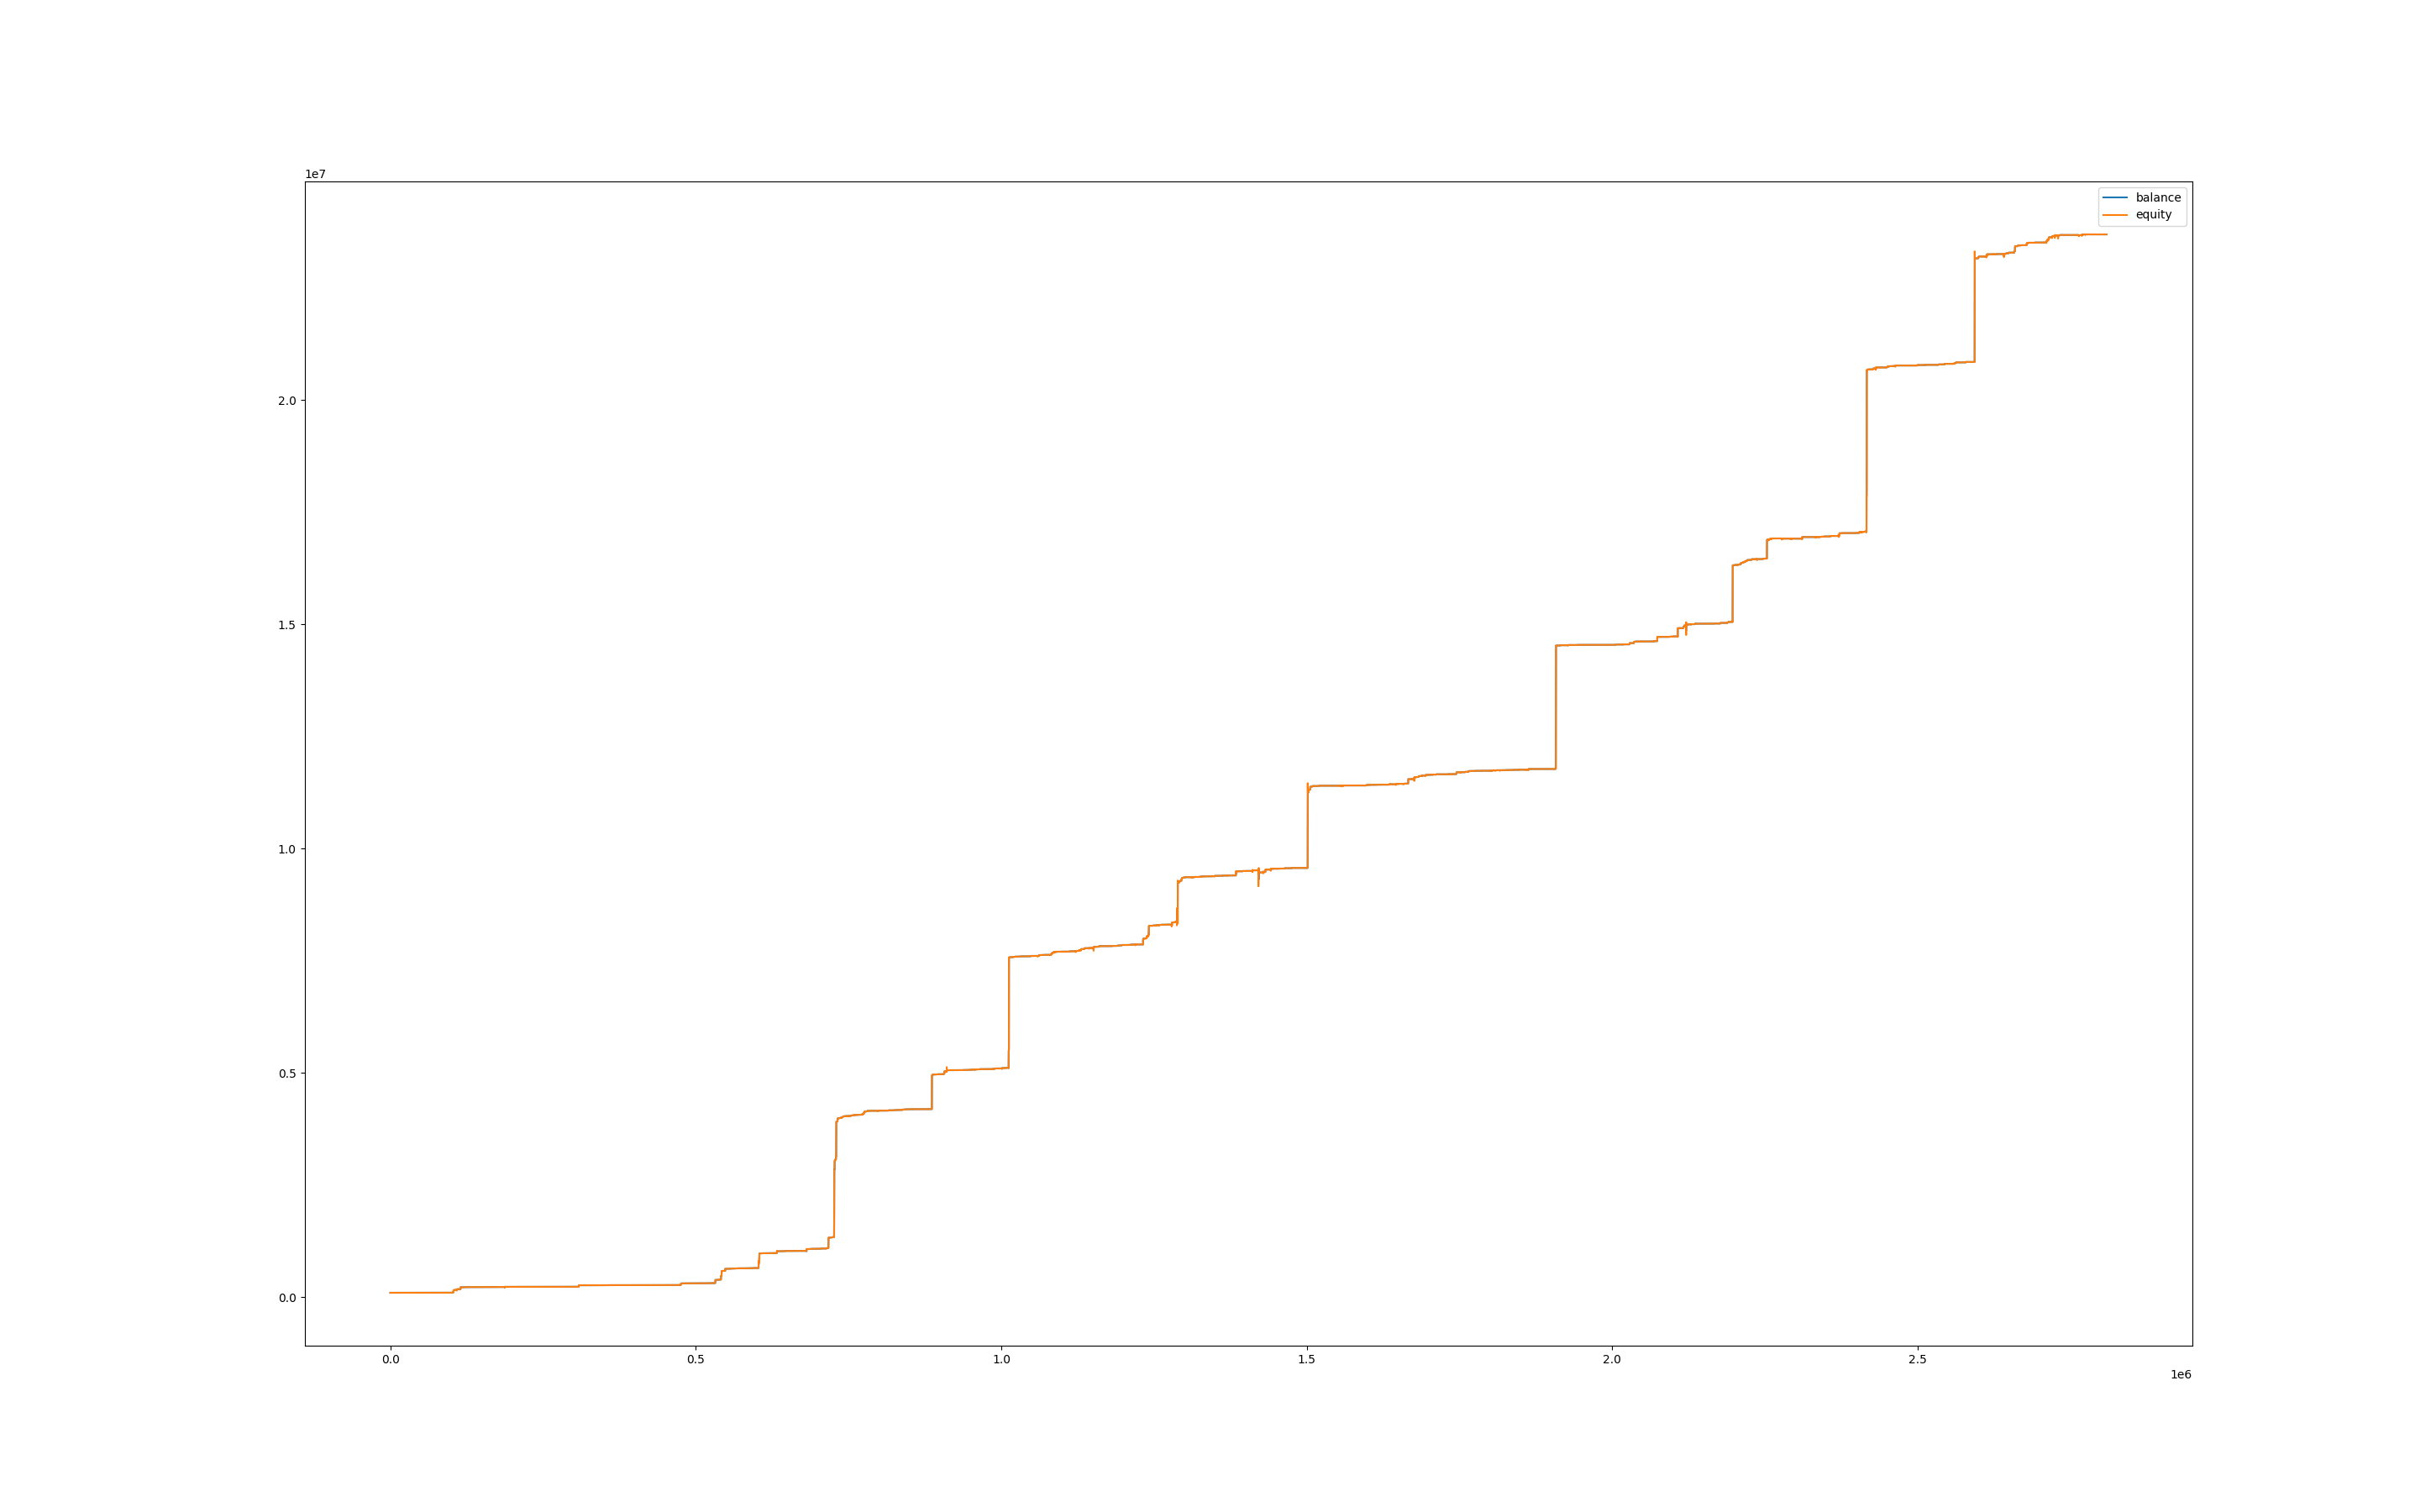

The table this chart was drawn from, first rows:
, balance, equity, balance_btc, equity_btc
0, 99994, 100000, 0.0, 0.0
60, 99994, 100000, 0.0, 0.0
120, 99994, 100000, 0.0, 0.0
180, 99994, 100000, 0.0, 0.0
240, 99994, 100000, 0.0, 0.0
300, 99994, 100000, 0.0, 0.0
360, 99994, 100000, 0.0, 0.0
420, 99994, 100000, 0.0, 0.0
480, 99994, 100000, 0.0, 0.0
540, 99994, 100000, 0.0, 0.0
600, 99994, 100000, 0.0, 0.0
660, 99994, 100000, 0.0, 0.0
720, 99994, 100000, 0.0, 0.0
780, 99994, 100000, 0.0, 0.0
840, 99994, 100000, 0.0, 0.0
900, 99994, 100000, 0.0, 0.0
960, 99994, 100000, 0.0, 0.0
1020, 99994, 100000, 0.0, 0.0
1080, 99994, 100000, 0.0, 0.0
1140, 99994, 100000, 0.0, 0.0
1200, 99994, 100000, 0.0, 0.0
1260, 99994, 100000, 0.0, 0.0
1320, 99994, 100000, 0.0, 0.0
1380, 99994, 100000, 0.0, 0.0
1440, 99994, 100000, 0.0, 0.0
1500, 99994, 100000, 0.0, 0.0
1560, 99994, 100000, 0.0, 0.0
1620, 99994, 100000, 0.0, 0.0
1680, 99994, 100000, 0.0, 0.0
1740, 99994, 100000, 0.0, 0.0
1800, 99994, 100000, 0.0, 0.0
1860, 99994, 100000, 0.0, 0.0
1920, 99994, 100000, 0.0, 0.0
1980, 99994, 100000, 0.0, 0.0
2040, 99994, 100000, 0.0, 0.0
2100, 99994, 100000, 0.0, 0.0
2160, 99994, 100000, 0.0, 0.0
2220, 99994, 100000, 0.0, 0.0
2280, 99994, 100000, 0.0, 0.0
2340, 99994, 100000, 0.0, 0.0
2400, 99994, 100000, 0.0, 0.0
2460, 99994, 100000, 0.0, 0.0
2520, 99994, 99980, 0.0, -13.85
2580, 99994, 99992, 0.0, -2.34
2640, 99994, 99996, 0.0, 1.529
2700, 99994, 99979, 0.0, -15.65
2760, 99994, 99991, 0.0, -3.053
2820, 99994, 99990, 0.0, -4.048
2880, 99994, 99985, 0.0, -8.947
2940, 99994, 99972, 0.0, -22.71
3000, 99994, 99938, 0.0, -56.06
3060, 99994, 99977, 0.0, -17.15
3120, 100016, 99978, 0.0, -16.74
3180, 100016, 100016, 0.0, 0.0
3240, 100016, 100016, 0.0, 0.0
3300, 100016, 100016, 0.0, 0.0
3360, 100016, 100016, 0.0, 0.0
3420, 100016, 100016, 0.0, 0.0
3480, 100016, 100016, 0.0, 0.0
3540, 100016, 100016, 0.0, 0.0
... 46,763 more rows
